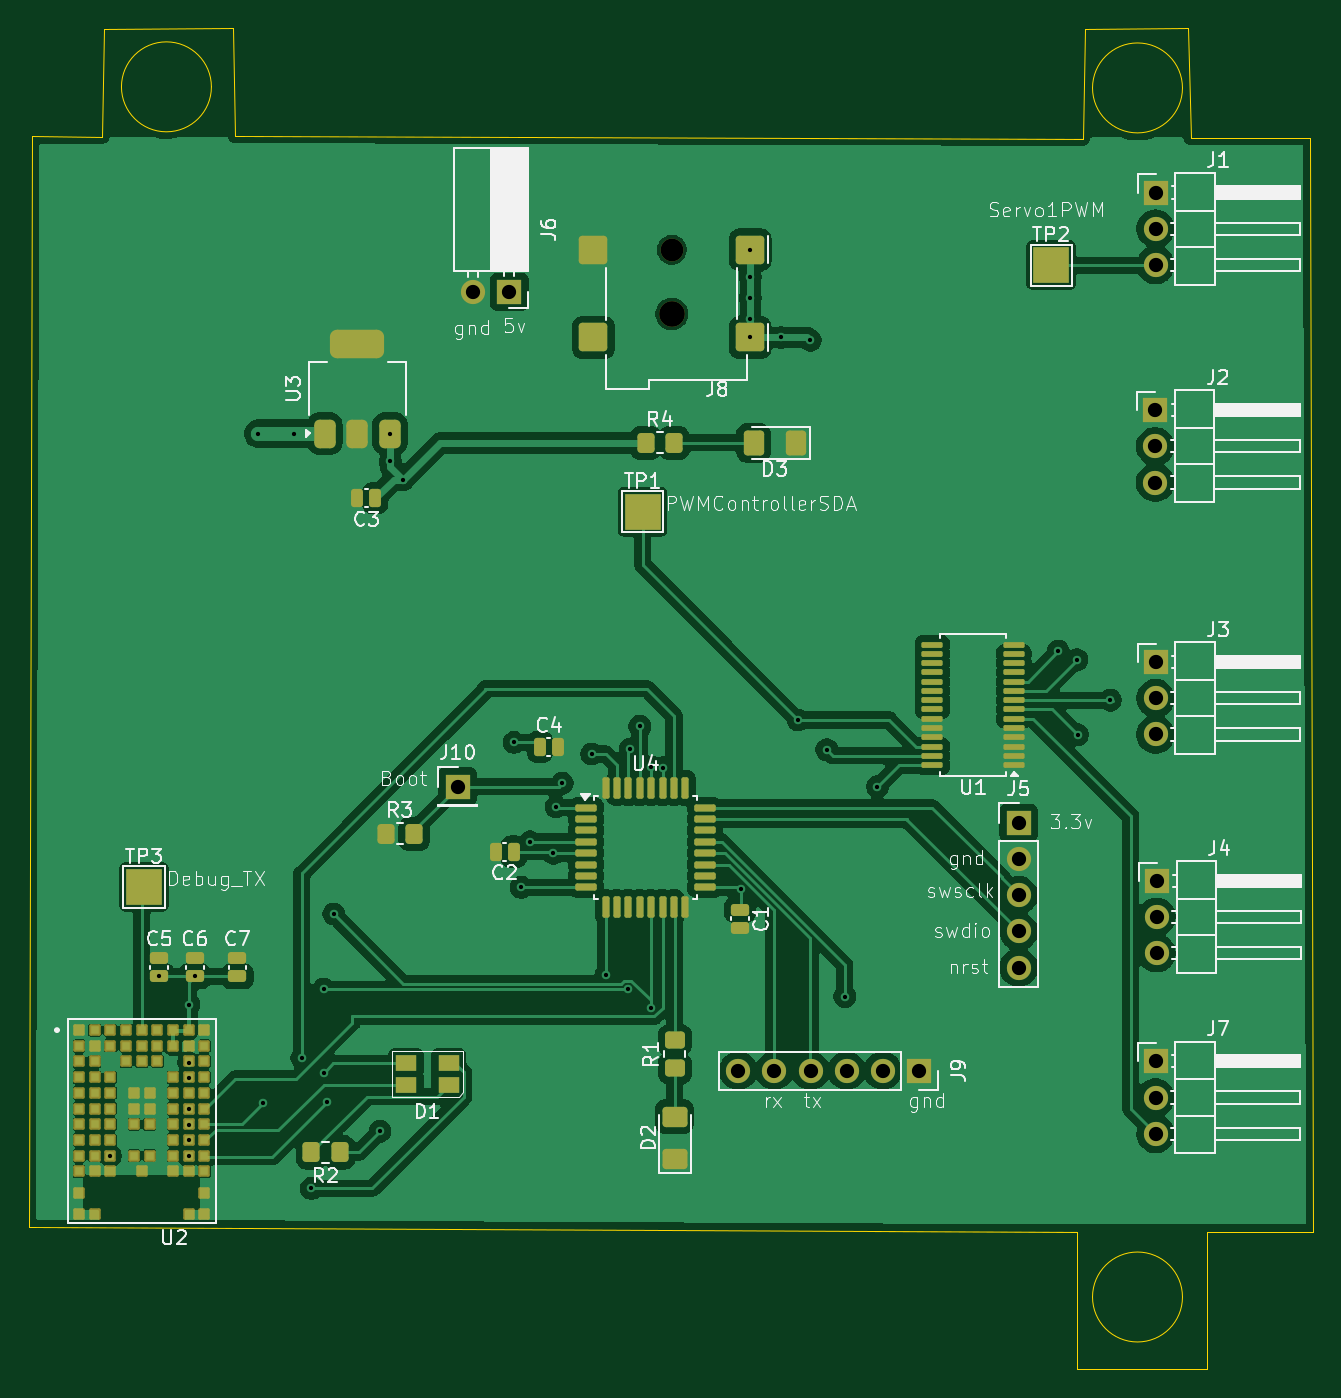
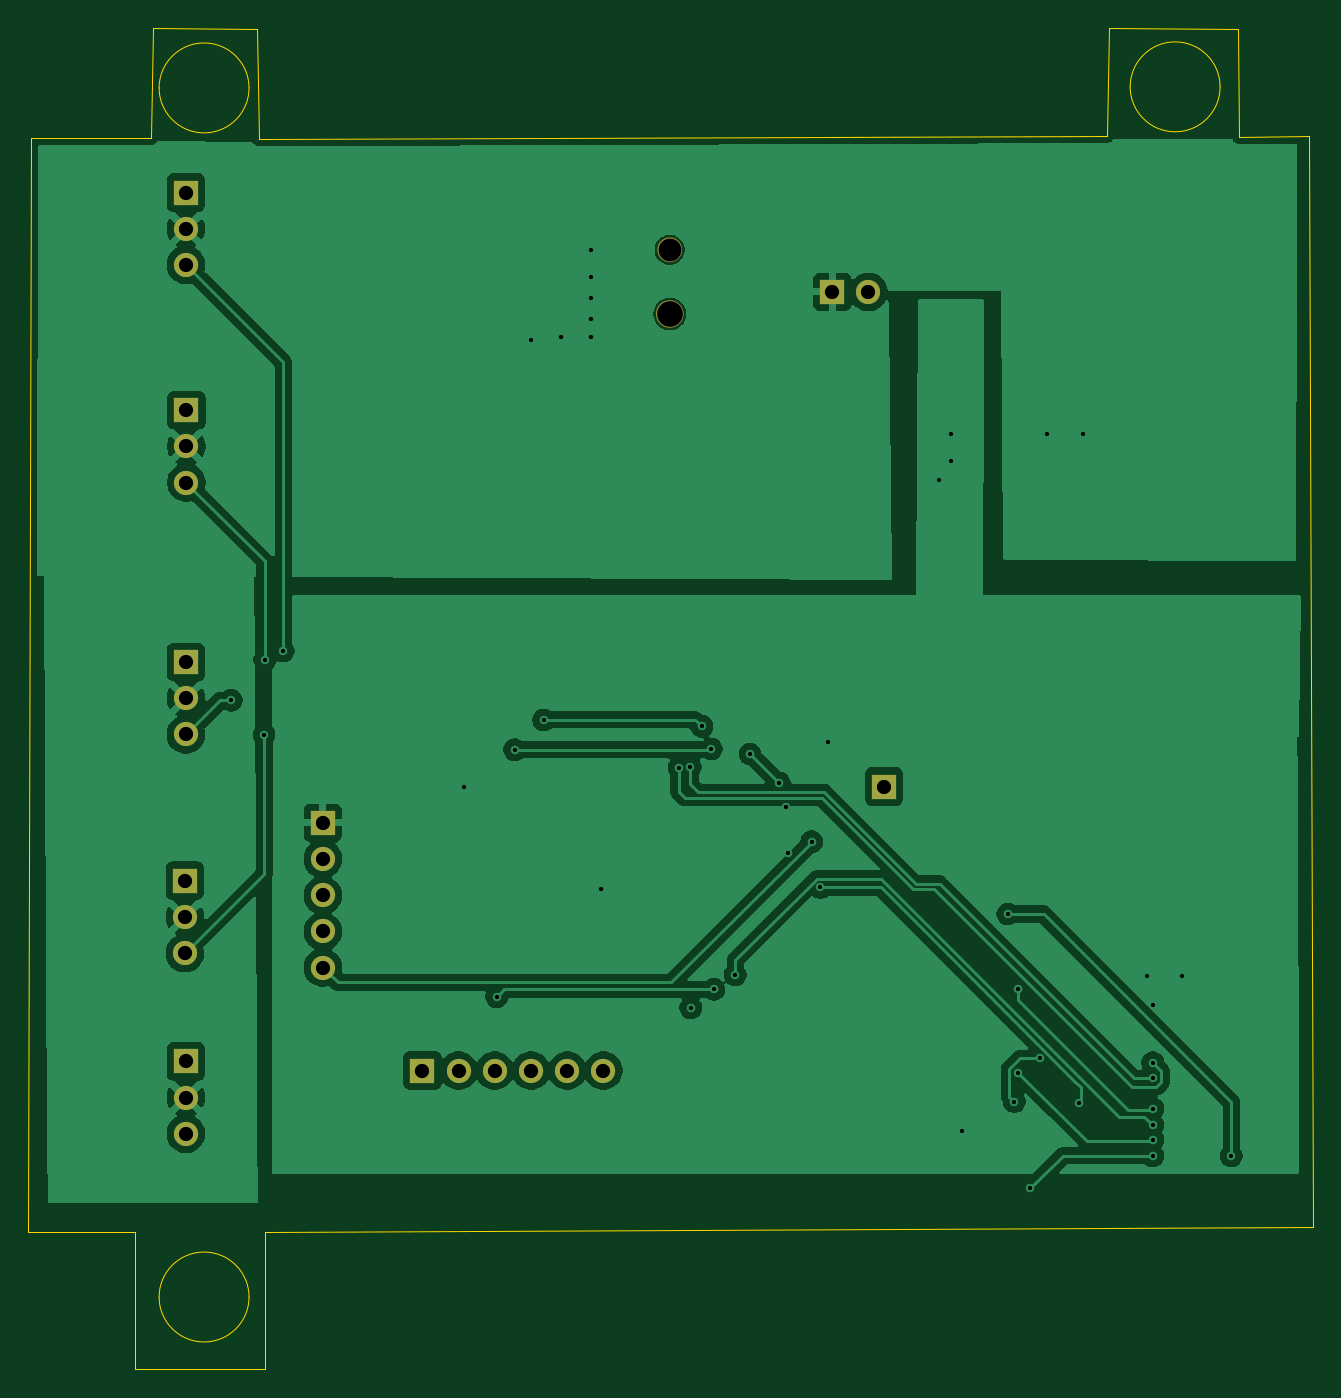
Circuit board: 11 layer files. Board 90.1 x 94.1 mm.
- bottom_copper: MotorControl-B_Cu.gbr (88907 bytes)
- bottom_mask: MotorControl-B_Mask.gbr (1929 bytes)
- paste: MotorControl-B_Paste.gbr (455 bytes)
- bottom_silk: MotorControl-B_Silkscreen.gbr (456 bytes)
- outline: MotorControl-Edge_Cuts.gbr (1363 bytes)
- top_copper: MotorControl-F_Cu.gbr (183464 bytes)
- top_mask: MotorControl-F_Mask.gbr (8946 bytes)
- paste: MotorControl-F_Paste.gbr (7575 bytes)
- top_silk: MotorControl-F_Silkscreen.gbr (78589 bytes)
- drill: MotorControl-NPTH.drl (429 bytes)
- drill: MotorControl-PTH.drl (1711 bytes)

=== bottom_copper: MotorControl-B_Cu.gbr (88907 bytes, source omitted) ===
=== bottom_mask: MotorControl-B_Mask.gbr ===
%TF.GenerationSoftware,KiCad,Pcbnew,9.0.4*%
%TF.CreationDate,2025-10-16T20:53:51-05:00*%
%TF.ProjectId,MotorControl,4d6f746f-7243-46f6-9e74-726f6c2e6b69,rev?*%
%TF.SameCoordinates,Original*%
%TF.FileFunction,Soldermask,Bot*%
%TF.FilePolarity,Negative*%
%FSLAX46Y46*%
G04 Gerber Fmt 4.6, Leading zero omitted, Abs format (unit mm)*
G04 Created by KiCad (PCBNEW 9.0.4) date 2025-10-16 20:53:51*
%MOMM*%
%LPD*%
G01*
G04 APERTURE LIST*
%ADD10C,0.120000*%
%ADD11R,1.700000X1.700000*%
%ADD12C,1.700000*%
%ADD13C,1.800000*%
%ADD14C,1.600000*%
G04 APERTURE END LIST*
D10*
%TO.C,J8*%
X123275000Y-45650000D02*
G75*
G02*
X121675000Y-45650000I-800000J0D01*
G01*
X121675000Y-45650000D02*
G75*
G02*
X123275000Y-45650000I800000J0D01*
G01*
X123375000Y-50150000D02*
G75*
G02*
X121575000Y-50150000I-900000J0D01*
G01*
X121575000Y-50150000D02*
G75*
G02*
X123375000Y-50150000I900000J0D01*
G01*
%TD*%
D11*
%TO.C,J3*%
X156422400Y-74574400D03*
D12*
X156422400Y-77114400D03*
X156422400Y-79654400D03*
%TD*%
D13*
%TO.C,J8*%
X122475000Y-50150000D03*
D14*
X122475000Y-45650000D03*
%TD*%
D11*
%TO.C,J6*%
X111075000Y-48600000D03*
D12*
X108535000Y-48600000D03*
%TD*%
D11*
%TO.C,J10*%
X107442000Y-83312000D03*
%TD*%
%TO.C,J5*%
X146812000Y-85852000D03*
D12*
X146812000Y-88392000D03*
X146812000Y-90932000D03*
X146812000Y-93472000D03*
X146812000Y-96012000D03*
%TD*%
D11*
%TO.C,J1*%
X156422400Y-41630600D03*
D12*
X156422400Y-44170600D03*
X156422400Y-46710600D03*
%TD*%
D11*
%TO.C,J7*%
X156422400Y-102590600D03*
D12*
X156422400Y-105130600D03*
X156422400Y-107670600D03*
%TD*%
D11*
%TO.C,J9*%
X139830000Y-103240000D03*
D12*
X137290000Y-103240000D03*
X134750000Y-103240000D03*
X132210000Y-103240000D03*
X129670000Y-103240000D03*
X127130000Y-103240000D03*
%TD*%
D11*
%TO.C,J2*%
X156397000Y-56896000D03*
D12*
X156397000Y-59436000D03*
X156397000Y-61976000D03*
%TD*%
D11*
%TO.C,J4*%
X156498600Y-89916000D03*
D12*
X156498600Y-92456000D03*
X156498600Y-94996000D03*
%TD*%
M02*

=== paste: MotorControl-B_Paste.gbr ===
%TF.GenerationSoftware,KiCad,Pcbnew,9.0.4*%
%TF.CreationDate,2025-10-16T20:53:51-05:00*%
%TF.ProjectId,MotorControl,4d6f746f-7243-46f6-9e74-726f6c2e6b69,rev?*%
%TF.SameCoordinates,Original*%
%TF.FileFunction,Paste,Bot*%
%TF.FilePolarity,Positive*%
%FSLAX46Y46*%
G04 Gerber Fmt 4.6, Leading zero omitted, Abs format (unit mm)*
G04 Created by KiCad (PCBNEW 9.0.4) date 2025-10-16 20:53:51*
%MOMM*%
%LPD*%
G01*
G04 APERTURE LIST*
G04 APERTURE END LIST*
M02*

=== bottom_silk: MotorControl-B_Silkscreen.gbr ===
%TF.GenerationSoftware,KiCad,Pcbnew,9.0.4*%
%TF.CreationDate,2025-10-16T20:53:51-05:00*%
%TF.ProjectId,MotorControl,4d6f746f-7243-46f6-9e74-726f6c2e6b69,rev?*%
%TF.SameCoordinates,Original*%
%TF.FileFunction,Legend,Bot*%
%TF.FilePolarity,Positive*%
%FSLAX46Y46*%
G04 Gerber Fmt 4.6, Leading zero omitted, Abs format (unit mm)*
G04 Created by KiCad (PCBNEW 9.0.4) date 2025-10-16 20:53:51*
%MOMM*%
%LPD*%
G01*
G04 APERTURE LIST*
G04 APERTURE END LIST*
M02*

=== outline: MotorControl-Edge_Cuts.gbr ===
%TF.GenerationSoftware,KiCad,Pcbnew,9.0.4*%
%TF.CreationDate,2025-10-16T20:53:51-05:00*%
%TF.ProjectId,MotorControl,4d6f746f-7243-46f6-9e74-726f6c2e6b69,rev?*%
%TF.SameCoordinates,Original*%
%TF.FileFunction,Profile,NP*%
%FSLAX46Y46*%
G04 Gerber Fmt 4.6, Leading zero omitted, Abs format (unit mm)*
G04 Created by KiCad (PCBNEW 9.0.4) date 2025-10-16 20:53:51*
%MOMM*%
%LPD*%
G01*
G04 APERTURE LIST*
%TA.AperFunction,Profile*%
%ADD10C,0.050000*%
%TD*%
G04 APERTURE END LIST*
D10*
X90170000Y-34213640D02*
G75*
G02*
X83858614Y-34213640I-3155693J0D01*
G01*
X83858614Y-34213640D02*
G75*
G02*
X90170000Y-34213640I3155693J0D01*
G01*
X158305693Y-119126000D02*
G75*
G02*
X151994307Y-119126000I-3155693J0D01*
G01*
X151994307Y-119126000D02*
G75*
G02*
X158305693Y-119126000I3155693J0D01*
G01*
X158305693Y-34290000D02*
G75*
G02*
X151994307Y-34290000I-3155693J0D01*
G01*
X151994307Y-34290000D02*
G75*
G02*
X158305693Y-34290000I3155693J0D01*
G01*
X158875000Y-37775000D02*
X167285946Y-37777669D01*
X167480700Y-114554000D01*
X160020000Y-114554000D01*
X160020000Y-124206000D01*
X150876000Y-124206000D01*
X150876000Y-114554000D01*
X77347650Y-114203998D01*
X77602496Y-37695503D01*
X82525000Y-37700000D01*
X82625000Y-30150000D01*
X91650000Y-30100000D01*
X91825000Y-37650000D01*
X151300000Y-37846000D01*
X151450000Y-30125000D01*
X158700000Y-30075000D01*
X158875000Y-37775000D01*
M02*

=== top_copper: MotorControl-F_Cu.gbr (183464 bytes, source omitted) ===
=== top_mask: MotorControl-F_Mask.gbr (8946 bytes, source omitted) ===
=== paste: MotorControl-F_Paste.gbr (7575 bytes, source omitted) ===
=== top_silk: MotorControl-F_Silkscreen.gbr (78589 bytes, source omitted) ===
=== drill: MotorControl-NPTH.drl ===
M48
; DRILL file {KiCad 9.0.4} date 2025-10-16T20:53:53-0500
; FORMAT={-:-/ absolute / metric / decimal}
; #@! TF.CreationDate,2025-10-16T20:53:53-05:00
; #@! TF.GenerationSoftware,Kicad,Pcbnew,9.0.4
; #@! TF.FileFunction,NonPlated,1,2,NPTH
FMAT,2
METRIC
; #@! TA.AperFunction,NonPlated,NPTH,ComponentDrill
T1C1.600
; #@! TA.AperFunction,NonPlated,NPTH,ComponentDrill
T2C1.800
%
G90
G05
T1
X122.475Y-45.65
T2
X122.475Y-50.15
M30

=== drill: MotorControl-PTH.drl ===
M48
; DRILL file {KiCad 9.0.4} date 2025-10-16T20:53:53-0500
; FORMAT={-:-/ absolute / metric / decimal}
; #@! TF.CreationDate,2025-10-16T20:53:53-05:00
; #@! TF.GenerationSoftware,Kicad,Pcbnew,9.0.4
; #@! TF.FileFunction,Plated,1,2,PTH
FMAT,2
METRIC
; #@! TA.AperFunction,Plated,PTH,ViaDrill
T1C0.300
; #@! TA.AperFunction,Plated,PTH,ComponentDrill
T2C1.000
%
G90
G05
T1
X83.083Y-109.22
X86.5Y-96.627
X88.58Y-98.61
X88.583Y-102.688
X88.583Y-103.759
X88.583Y-105.918
X88.583Y-107.061
X88.583Y-108.077
X88.583Y-109.22
X89.0Y-96.627
X93.472Y-58.547
X93.78Y-105.52
X96.0Y-58.547
X96.52Y-102.362
X97.19Y-111.51
X98.044Y-97.536
X98.044Y-103.378
X98.298Y-105.41
X98.75Y-92.25
X102.0Y-107.5
X102.718Y-58.547
X102.718Y-60.5
X103.61Y-61.78
X111.404Y-80.213
X111.912Y-90.389
X112.522Y-87.189
X114.173Y-87.986
X114.351Y-84.734
X114.783Y-83.083
X116.84Y-81.026
X117.881Y-96.519
X119.38Y-97.536
X119.558Y-80.67
X120.23Y-79.08
X121.005Y-98.825
X121.031Y-81.95
X121.831Y-82.0
X127.33Y-90.526
X127.975Y-45.65
X127.975Y-47.535
X127.975Y-49.035
X127.975Y-50.535
X127.975Y-51.8
X130.11Y-51.8
X131.33Y-78.64
X132.191Y-52.003
X133.35Y-80.729
X134.62Y-98.044
X136.906Y-83.312
X149.595Y-73.8
X150.89Y-74.41
X150.941Y-79.668
X153.252Y-77.249
T2
X107.442Y-83.312
X108.535Y-48.6
X111.075Y-48.6
X127.13Y-103.24
X129.67Y-103.24
X132.21Y-103.24
X134.75Y-103.24
X137.29Y-103.24
X139.83Y-103.24
X146.812Y-85.852
X146.812Y-88.392
X146.812Y-90.932
X146.812Y-93.472
X146.812Y-96.012
X156.397Y-56.896
X156.397Y-59.436
X156.397Y-61.976
X156.422Y-41.631
X156.422Y-44.171
X156.422Y-46.711
X156.422Y-74.574
X156.422Y-77.114
X156.422Y-79.654
X156.422Y-102.591
X156.422Y-105.131
X156.422Y-107.671
X156.499Y-89.916
X156.499Y-92.456
X156.499Y-94.996
M30

